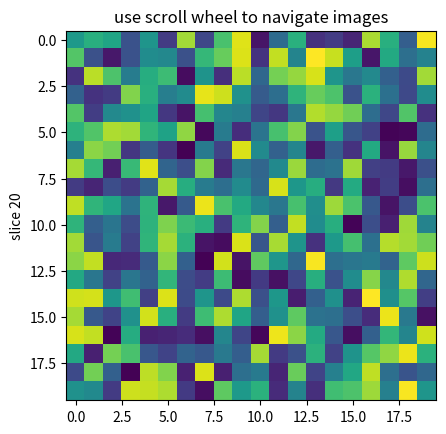

This chart was generated by the following Python code:
%matplotlib inline

import numpy as np
import matplotlib.pyplot as plt


class IndexTracker(object):
    def __init__(self, ax, X):
        self.ax = ax
        ax.set_title('use scroll wheel to navigate images')

        self.X = X
        rows, cols, self.slices = X.shape
        self.ind = self.slices//2

        self.im = ax.imshow(self.X[:, :, self.ind])
        self.update()

    def onscroll(self, event):
        print("%s %s" % (event.button, event.step))
        if event.button == 'up':
            self.ind = (self.ind + 1) % self.slices
        else:
            self.ind = (self.ind - 1) % self.slices
        self.update()

    def update(self):
        self.im.set_data(self.X[:, :, self.ind])
        self.ax.set_ylabel('slice %s' % self.ind)
        self.im.axes.figure.canvas.draw()


fig, ax = plt.subplots(1, 1)

X = np.random.rand(20, 20, 40)

tracker = IndexTracker(ax, X)


fig.canvas.mpl_connect('scroll_event', tracker.onscroll)
plt.show()
